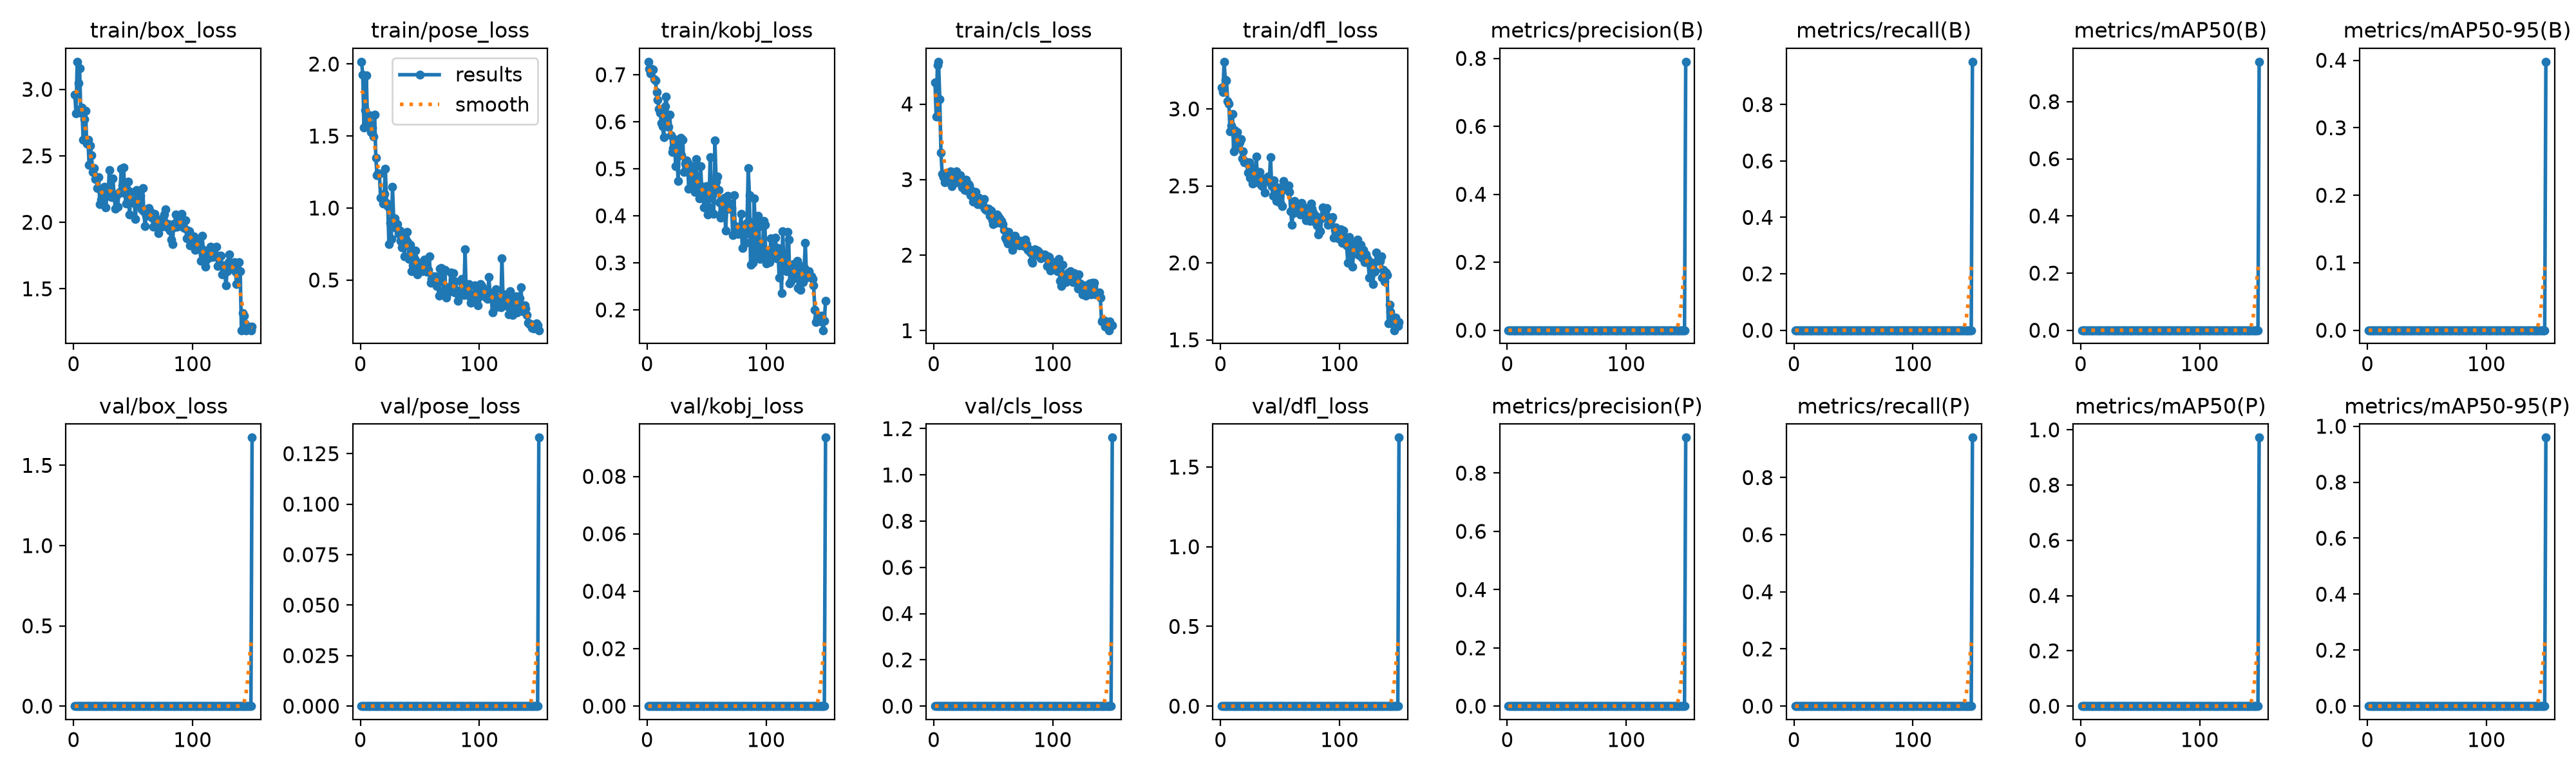

Source data for this figure (header and first rows):
epoch, time, train/box_loss, train/pose_loss, train/kobj_loss, train/cls_loss, train/dfl_loss, metrics/precision(B), metrics/recall(B), metrics/mAP50(B), metrics/mAP50-95(B), metrics/precision(P), metrics/recall(P), metrics/mAP50(P), metrics/mAP50-95(P), val/box_loss, val/pose_loss, val/kobj_loss, val/cls_loss, val/dfl_loss, lr/pg0, lr/pg1, lr/pg2
1, 3.119, 2.959, 2.016, 0.7276, 4.286, 3.14, 0, 0, 0, 0, 0, 0, 0, 0, 0, 0, 0, 0, 0, 0.002778, 0.002778, 0.075
2, 3.663, 2.819, 1.925, 0.7122, 3.834, 3.107, 0, 0, 0, 0, 0, 0, 0, 0, 0, 0, 0, 0, 0, 0.006071, 0.006071, 0.04496
3, 4.209, 3.208, 1.559, 0.7023, 4.517, 3.306, 0, 0, 0, 0, 0, 0, 0, 0, 0, 0, 0, 0, 0, 0.00932, 0.00932, 0.01488
4, 4.744, 3.046, 1.681, 0.7126, 4.56, 3.188, 0, 0, 0, 0, 0, 0, 0, 0, 0, 0, 0, 0, 0, 0.009802, 0.009802, 0.009802
5, 5.3, 3.157, 1.921, 0.7108, 4.068, 3.186, 0, 0, 0, 0, 0, 0, 0, 0, 0, 0, 0, 0, 0, 0.009736, 0.009736, 0.009736
6, 5.855, 2.826, 1.6, 0.6904, 3.36, 3.048, 0, 0, 0, 0, 0, 0, 0, 0, 0, 0, 0, 0, 0, 0.00967, 0.00967, 0.00967
7, 6.393, 2.86, 1.585, 0.6872, 3.079, 3.033, 0, 0, 0, 0, 0, 0, 0, 0, 0, 0, 0, 0, 0, 0.009604, 0.009604, 0.009604
8, 6.942, 2.62, 1.643, 0.6636, 3.036, 2.852, 0, 0, 0, 0, 0, 0, 0, 0, 0, 0, 0, 0, 0, 0.009538, 0.009538, 0.009538
9, 7.507, 2.775, 1.526, 0.647, 2.964, 2.89, 0, 0, 0, 0, 0, 0, 0, 0, 0, 0, 0, 0, 0, 0.009472, 0.009472, 0.009472
10, 8.061, 2.84, 1.557, 0.6274, 3.066, 2.966, 0, 0, 0, 0, 0, 0, 0, 0, 0, 0, 0, 0, 0, 0.009406, 0.009406, 0.009406
11, 8.604, 2.589, 1.498, 0.6189, 3.061, 2.725, 0, 0, 0, 0, 0, 0, 0, 0, 0, 0, 0, 0, 0, 0.00934, 0.00934, 0.00934
12, 9.153, 2.622, 1.648, 0.5969, 3.089, 2.863, 0, 0, 0, 0, 0, 0, 0, 0, 0, 0, 0, 0, 0, 0.009274, 0.009274, 0.009274
13, 9.695, 2.433, 1.348, 0.5908, 3.032, 2.749, 0, 0, 0, 0, 0, 0, 0, 0, 0, 0, 0, 0, 0, 0.009208, 0.009208, 0.009208
14, 10.25, 2.577, 1.226, 0.5669, 3.108, 2.85, 0, 0, 0, 0, 0, 0, 0, 0, 0, 0, 0, 0, 0, 0.009142, 0.009142, 0.009142
15, 10.81, 2.503, 1.24, 0.6329, 2.916, 2.793, 0, 0, 0, 0, 0, 0, 0, 0, 0, 0, 0, 0, 0, 0.009076, 0.009076, 0.009076
16, 11.36, 2.376, 1.235, 0.6536, 3.01, 2.781, 0, 0, 0, 0, 0, 0, 0, 0, 0, 0, 0, 0, 0, 0.00901, 0.00901, 0.00901
17, 11.89, 2.405, 1.069, 0.6143, 3.02, 2.806, 0, 0, 0, 0, 0, 0, 0, 0, 0, 0, 0, 0, 0, 0.008944, 0.008944, 0.008944
18, 12.44, 2.323, 1.076, 0.5897, 2.995, 2.677, 0, 0, 0, 0, 0, 0, 0, 0, 0, 0, 0, 0, 0, 0.008878, 0.008878, 0.008878
19, 12.98, 2.339, 1.033, 0.6144, 3.107, 2.725, 0, 0, 0, 0, 0, 0, 0, 0, 0, 0, 0, 0, 0, 0.008812, 0.008812, 0.008812
20, 13.57, 2.258, 1.1, 0.5712, 2.965, 2.652, 0, 0, 0, 0, 0, 0, 0, 0, 0, 0, 0, 0, 0, 0.008746, 0.008746, 0.008746
21, 14.16, 2.339, 1.274, 0.5361, 3.035, 2.656, 0, 0, 0, 0, 0, 0, 0, 0, 0, 0, 0, 0, 0, 0.00868, 0.00868, 0.00868
22, 14.71, 2.138, 1.038, 0.5432, 3.06, 2.648, 0, 0, 0, 0, 0, 0, 0, 0, 0, 0, 0, 0, 0, 0.008614, 0.008614, 0.008614
23, 15.24, 2.172, 1.014, 0.5626, 2.995, 2.587, 0, 0, 0, 0, 0, 0, 0, 0, 0, 0, 0, 0, 0, 0.008548, 0.008548, 0.008548
24, 15.78, 2.23, 0.7513, 0.5051, 2.892, 2.652, 0, 0, 0, 0, 0, 0, 0, 0, 0, 0, 0, 0, 0, 0.008482, 0.008482, 0.008482
25, 16.31, 2.193, 0.8973, 0.5523, 2.969, 2.551, 0, 0, 0, 0, 0, 0, 0, 0, 0, 0, 0, 0, 0, 0.008416, 0.008416, 0.008416
26, 16.88, 2.266, 0.784, 0.4746, 2.863, 2.598, 0, 0, 0, 0, 0, 0, 0, 0, 0, 0, 0, 0, 0, 0.00835, 0.00835, 0.00835
27, 17.43, 2.113, 1.149, 0.5418, 2.995, 2.515, 0, 0, 0, 0, 0, 0, 0, 0, 0, 0, 0, 0, 0, 0.008284, 0.008284, 0.008284
28, 17.96, 2.2, 0.9221, 0.5655, 2.849, 2.614, 0, 0, 0, 0, 0, 0, 0, 0, 0, 0, 0, 0, 0, 0.008218, 0.008218, 0.008218
29, 18.5, 2.217, 0.9296, 0.5286, 2.941, 2.523, 0, 0, 0, 0, 0, 0, 0, 0, 0, 0, 0, 0, 0, 0.008152, 0.008152, 0.008152
30, 19.03, 2.393, 0.8606, 0.5612, 2.922, 2.692, 0, 0, 0, 0, 0, 0, 0, 0, 0, 0, 0, 0, 0, 0.008086, 0.008086, 0.008086
31, 19.57, 2.233, 0.8899, 0.4934, 2.796, 2.558, 0, 0, 0, 0, 0, 0, 0, 0, 0, 0, 0, 0, 0, 0.00802, 0.00802, 0.00802
32, 20.12, 2.192, 0.8201, 0.5104, 2.856, 2.537, 0, 0, 0, 0, 0, 0, 0, 0, 0, 0, 0, 0, 0, 0.007954, 0.007954, 0.007954
33, 20.65, 2.329, 0.8419, 0.5178, 2.707, 2.591, 0, 0, 0, 0, 0, 0, 0, 0, 0, 0, 0, 0, 0, 0.007888, 0.007888, 0.007888
34, 21.23, 2.209, 0.7712, 0.5121, 2.753, 2.505, 0, 0, 0, 0, 0, 0, 0, 0, 0, 0, 0, 0, 0, 0.007822, 0.007822, 0.007822
35, 21.75, 2.102, 0.7285, 0.4578, 2.837, 2.497, 0, 0, 0, 0, 0, 0, 0, 0, 0, 0, 0, 0, 0, 0.007756, 0.007756, 0.007756
36, 22.29, 2.209, 0.8216, 0.507, 2.695, 2.528, 0, 0, 0, 0, 0, 0, 0, 0, 0, 0, 0, 0, 0, 0.00769, 0.00769, 0.00769
37, 22.82, 2.117, 0.6658, 0.4809, 2.673, 2.455, 0, 0, 0, 0, 0, 0, 0, 0, 0, 0, 0, 0, 0, 0.007624, 0.007624, 0.007624
38, 23.36, 2.219, 0.7829, 0.5042, 2.763, 2.546, 0, 0, 0, 0, 0, 0, 0, 0, 0, 0, 0, 0, 0, 0.007558, 0.007558, 0.007558
39, 23.91, 2.226, 0.8343, 0.4708, 2.719, 2.547, 0, 0, 0, 0, 0, 0, 0, 0, 0, 0, 0, 0, 0, 0.007492, 0.007492, 0.007492
40, 24.45, 2.404, 0.7631, 0.4509, 2.668, 2.562, 0, 0, 0, 0, 0, 0, 0, 0, 0, 0, 0, 0, 0, 0.007426, 0.007426, 0.007426
41, 24.98, 2.277, 0.6443, 0.5204, 2.668, 2.529, 0, 0, 0, 0, 0, 0, 0, 0, 0, 0, 0, 0, 0, 0.00736, 0.00736, 0.00736
42, 25.53, 2.414, 0.7455, 0.4803, 2.746, 2.687, 0, 0, 0, 0, 0, 0, 0, 0, 0, 0, 0, 0, 0, 0.007294, 0.007294, 0.007294
43, 26.19, 2.219, 0.5593, 0.4522, 2.61, 2.5, 0, 0, 0, 0, 0, 0, 0, 0, 0, 0, 0, 0, 0, 0.007228, 0.007228, 0.007228
44, 26.73, 2.14, 0.6017, 0.437, 2.6, 2.435, 0, 0, 0, 0, 0, 0, 0, 0, 0, 0, 0, 0, 0, 0.007162, 0.007162, 0.007162
45, 27.28, 2.248, 0.6559, 0.5054, 2.612, 2.536, 0, 0, 0, 0, 0, 0, 0, 0, 0, 0, 0, 0, 0, 0.007096, 0.007096, 0.007096
46, 27.84, 2.307, 0.7061, 0.4543, 2.617, 2.458, 0, 0, 0, 0, 0, 0, 0, 0, 0, 0, 0, 0, 0, 0.00703, 0.00703, 0.00703
47, 28.37, 2.061, 0.6329, 0.4616, 2.518, 2.403, 0, 0, 0, 0, 0, 0, 0, 0, 0, 0, 0, 0, 0, 0.006964, 0.006964, 0.006964
48, 28.94, 2.226, 0.5386, 0.4181, 2.585, 2.488, 0, 0, 0, 0, 0, 0, 0, 0, 0, 0, 0, 0, 0, 0.006898, 0.006898, 0.006898
49, 29.47, 2.168, 0.5697, 0.4334, 2.465, 2.47, 0, 0, 0, 0, 0, 0, 0, 0, 0, 0, 0, 0, 0, 0.006832, 0.006832, 0.006832
50, 30.02, 2.145, 0.6018, 0.4624, 2.411, 2.39, 0, 0, 0, 0, 0, 0, 0, 0, 0, 0, 0, 0, 0, 0.006766, 0.006766, 0.006766
51, 30.56, 2.146, 0.5706, 0.4025, 2.51, 2.465, 0, 0, 0, 0, 0, 0, 0, 0, 0, 0, 0, 0, 0, 0.0067, 0.0067, 0.0067
52, 31.1, 2.024, 0.5609, 0.4174, 2.425, 2.37, 0, 0, 0, 0, 0, 0, 0, 0, 0, 0, 0, 0, 0, 0.006634, 0.006634, 0.006634
53, 31.64, 2.241, 0.5759, 0.5252, 2.541, 2.533, 0, 0, 0, 0, 0, 0, 0, 0, 0, 0, 0, 0, 0, 0.006568, 0.006568, 0.006568
54, 32.18, 2.195, 0.6404, 0.438, 2.51, 2.502, 0, 0, 0, 0, 0, 0, 0, 0, 0, 0, 0, 0, 0, 0.006502, 0.006502, 0.006502
55, 32.72, 2.141, 0.6114, 0.4441, 2.488, 2.475, 0, 0, 0, 0, 0, 0, 0, 0, 0, 0, 0, 0, 0, 0.006436, 0.006436, 0.006436
56, 33.26, 2.201, 0.5582, 0.4041, 2.423, 2.478, 0, 0, 0, 0, 0, 0, 0, 0, 0, 0, 0, 0, 0, 0.00637, 0.00637, 0.00637
57, 33.8, 2.099, 0.5711, 0.5601, 2.457, 2.501, 0, 0, 0, 0, 0, 0, 0, 0, 0, 0, 0, 0, 0, 0.006304, 0.006304, 0.006304
58, 34.35, 2.256, 0.6623, 0.4731, 2.413, 2.461, 0, 0, 0, 0, 0, 0, 0, 0, 0, 0, 0, 0, 0, 0.006238, 0.006238, 0.006238
59, 34.88, 2.084, 0.4791, 0.4838, 2.33, 2.337, 0, 0, 0, 0, 0, 0, 0, 0, 0, 0, 0, 0, 0, 0.006172, 0.006172, 0.006172
60, 35.44, 1.973, 0.5096, 0.4552, 2.232, 2.247, 0, 0, 0, 0, 0, 0, 0, 0, 0, 0, 0, 0, 0, 0.006106, 0.006106, 0.006106
... 90 more rows
